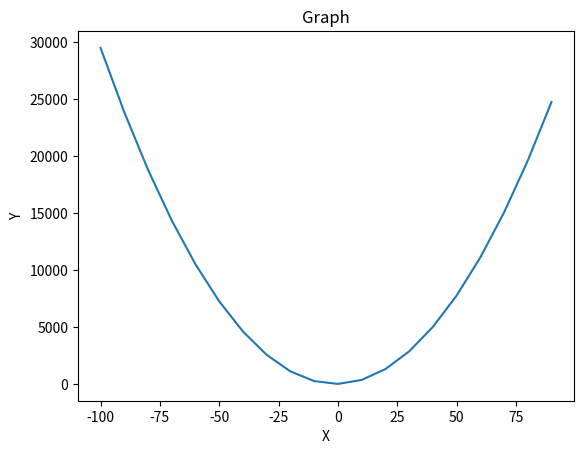

The script that saved this image:
# -*- coding: utf-8 -*-
"""Exercise.ipynb

Automatically generated by Colaboratory.

Original file is located at
    https://colab.research.google.com/<link-removed>
"""

import matplotlib.pyplot as plt
import numpy as np

x = np.arange(-100,100,10)
y = 3*x*x + 5*x +10

plt.plot(x,y)
plt.xlabel('X')
plt.ylabel('Y')
plt.title('Graph')
plt.show()